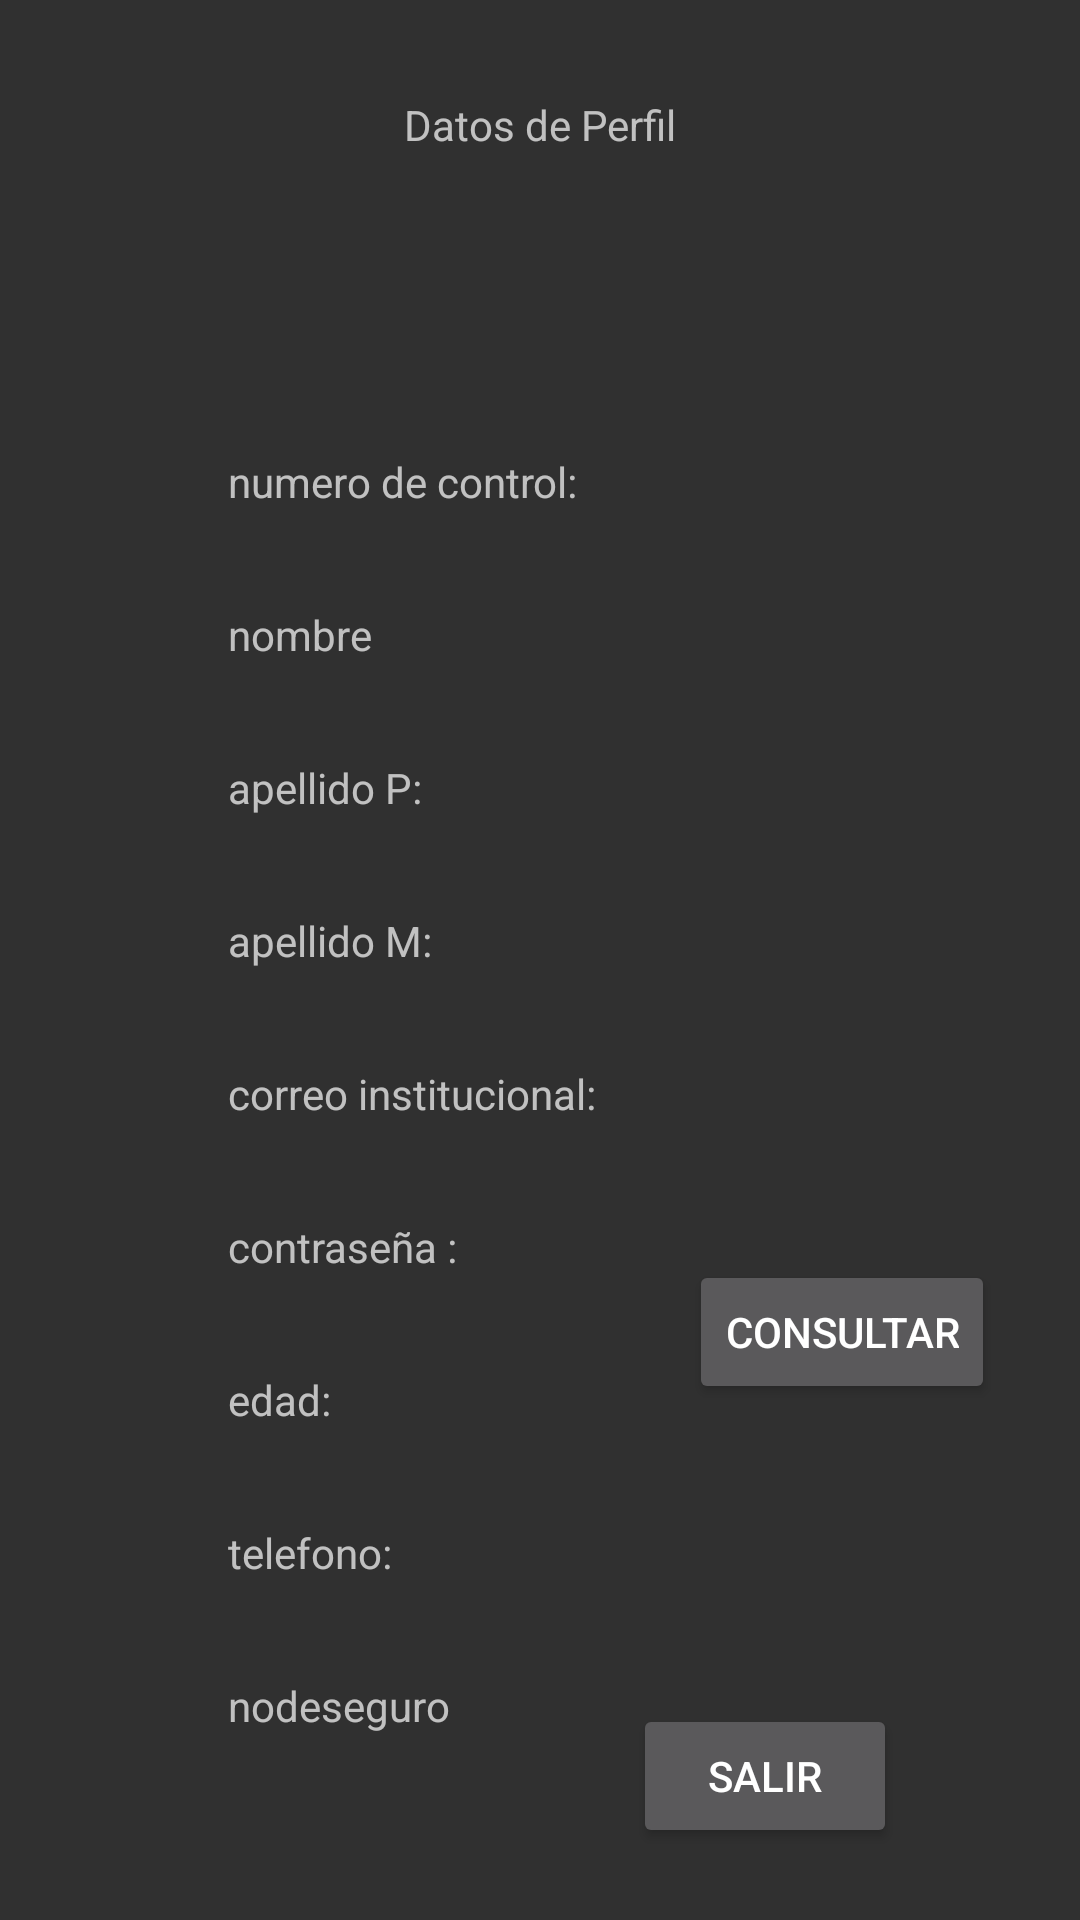

Write the Android layout XML for this screen, with the resource values it uses.
<!-- AndroidManifest.xml: application theme Theme.AppCompat.NoActionBar -->
<!-- res/layout/activity_perfil.xml -->
<?xml version="1.0" encoding="utf-8"?>
<androidx.constraintlayout.widget.ConstraintLayout xmlns:android="http://schemas.android.com/apk/res/android"
    xmlns:app="http://schemas.android.com/apk/res-auto"
    xmlns:tools="http://schemas.android.com/tools"
    android:layout_width="match_parent"
    android:layout_height="wrap_content"
    tools:context=".perfil">

    <TextView
        android:id="@+id/texttitulo"
        android:layout_width="wrap_content"
        android:layout_height="wrap_content"
        android:layout_marginStart="32dp"
        android:layout_marginTop="32dp"
        android:layout_marginEnd="32dp"
        android:text="@string/perfil_date"
        app:layout_constraintEnd_toEndOf="parent"
        app:layout_constraintStart_toStartOf="parent"
        app:layout_constraintTop_toTopOf="parent"
        tools:text="@string/perfil_date" />

    <TextView
        android:id="@+id/textnombre"
        android:layout_width="wrap_content"
        android:layout_height="wrap_content"
        android:layout_marginStart="76dp"
        android:layout_marginTop="32dp"
        android:text="nombre"
        app:layout_constraintStart_toStartOf="parent"
        app:layout_constraintTop_toBottomOf="@+id/textnumero" />

    <TextView
        android:id="@+id/textapellp"
        android:layout_width="wrap_content"
        android:layout_height="wrap_content"
        android:layout_marginStart="76dp"
        android:layout_marginTop="32dp"
        android:text="@string/apellidoP"
        app:layout_constraintStart_toStartOf="parent"
        app:layout_constraintTop_toBottomOf="@+id/textnombre"
        tools:text="@string/apellidoP" />

    <TextView
        android:id="@+id/textedad"
        android:layout_width="wrap_content"
        android:layout_height="wrap_content"
        android:layout_marginStart="76dp"
        android:layout_marginTop="32dp"
        android:text="@string/edad"
        app:layout_constraintStart_toStartOf="parent"
        app:layout_constraintTop_toBottomOf="@+id/textcontraseña"
        tools:text="@string/edad" />

    <TextView
        android:id="@+id/textcontraseña"
        android:layout_width="wrap_content"
        android:layout_height="wrap_content"
        android:layout_marginStart="76dp"
        android:layout_marginTop="32dp"
        android:text="@string/contraseña"
        app:layout_constraintStart_toStartOf="parent"
        app:layout_constraintTop_toBottomOf="@+id/textCorreo"
        tools:text="@string/contraseña" />

    <TextView
        android:id="@+id/textCorreo"
        android:layout_width="wrap_content"
        android:layout_height="wrap_content"
        android:layout_marginStart="76dp"
        android:layout_marginTop="32dp"
        android:text="@string/correo"
        app:layout_constraintStart_toStartOf="parent"
        app:layout_constraintTop_toBottomOf="@+id/textapellM"
        tools:text="@string/correo" />

    <TextView
        android:id="@+id/textapellM"
        android:layout_width="wrap_content"
        android:layout_height="wrap_content"
        android:layout_marginStart="76dp"
        android:layout_marginTop="32dp"
        android:text="@string/apellidoM"
        app:layout_constraintStart_toStartOf="parent"
        app:layout_constraintTop_toBottomOf="@+id/textapellp"
        tools:text="@string/apellidoM" />

    <TextView
        android:id="@+id/textel"
        android:layout_width="wrap_content"
        android:layout_height="wrap_content"
        android:layout_marginStart="76dp"
        android:layout_marginTop="32dp"
        android:text="@string/telefono"
        app:layout_constraintStart_toStartOf="parent"
        app:layout_constraintTop_toBottomOf="@+id/textedad"
        tools:text="@string/telefono" />

    <TextView
        android:id="@+id/no_de_seguro"
        android:layout_width="wrap_content"
        android:layout_height="wrap_content"
        android:layout_marginStart="76dp"
        android:layout_marginTop="32dp"
        android:text="nodeseguro"
        app:layout_constraintStart_toStartOf="parent"
        app:layout_constraintTop_toBottomOf="@+id/textel" />

    <TextView
        android:id="@+id/textnumero"
        android:layout_width="wrap_content"
        android:layout_height="wrap_content"
        android:layout_marginStart="76dp"
        android:layout_marginTop="100dp"
        android:text="@string/id"
        app:layout_constraintStart_toStartOf="parent"
        app:layout_constraintTop_toBottomOf="@+id/texttitulo"
        tools:text="@string/id" />

    <Button
        android:id="@+id/btnsalir"
        android:layout_width="wrap_content"
        android:layout_height="wrap_content"
        android:layout_marginBottom="24dp"
        android:onClick="salir"
        android:text="salir"
        app:layout_constraintBottom_toBottomOf="parent"
        app:layout_constraintEnd_toEndOf="parent"
        app:layout_constraintStart_toEndOf="@+id/no_de_seguro" />

    <Button
        android:id="@+id/buttonnsultar"
        android:layout_width="wrap_content"
        android:layout_height="wrap_content"
        android:layout_marginBottom="100dp"
        android:text="consultar"
        app:layout_constraintBottom_toTopOf="@+id/btnsalir"
        app:layout_constraintEnd_toEndOf="parent"
        app:layout_constraintHorizontal_bias="0.525"
        app:layout_constraintStart_toEndOf="@+id/textCorreo" />

</androidx.constraintlayout.widget.ConstraintLayout>
<!-- resources referenced by this layout -->
<resources>
  <string name="apellidoM">apellido M: </string>
  <string name="apellidoP">apellido P: </string>
  <string name="correo">correo institucional: </string>
  <string name="edad">edad: </string>
  <string name="id">numero de control: </string>
  <string name="perfil_date">Datos de Perfil</string>
  <string name="telefono">telefono: </string>
</resources>
